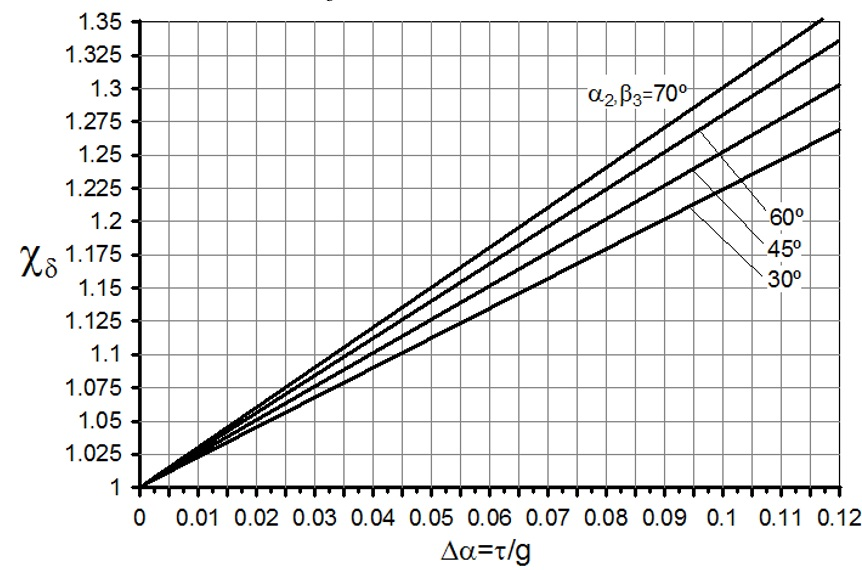

The file beside this chart, header and first rows:
X_delta, delta alpha, alpha2,beta3
0.000708, 1.002, 30
0.004602, 1.01, 30
0.009381, 1.021, 30
0.01558, 1.035, 30
0.02088, 1.048, 30
0.02531, 1.058, 30
0.0285, 1.065, 30
0.03239, 1.073, 30
0.03575, 1.08, 30
0.04124, 1.093, 30
0.04566, 1.102, 30
0.04956, 1.111, 30
0.05274, 1.118, 30
0.05664, 1.127, 30
0.06319, 1.142, 30
0.0708, 1.158, 30
0.07487, 1.167, 30
0.07912, 1.177, 30
0.08283, 1.185, 30
0.08673, 1.194, 30
0.09027, 1.201, 30
0.09398, 1.21, 30
0.1019, 1.228, 30
0.1069, 1.238, 30
0.1124, 1.25, 30
0.1202, 1.268, 30
0.12, 1.301, 45
0.1158, 1.29, 45
0.1115, 1.28, 45
0.108, 1.271, 45
0.1042, 1.262, 45
0.1, 1.252, 45
0.09628, 1.242, 45
0.09186, 1.231, 45
0.08779, 1.221, 45
0.08442, 1.212, 45
0.08053, 1.202, 45
0.07699, 1.193, 45
0.07327, 1.185, 45
0.06796, 1.171, 45
0.06425, 1.162, 45
0.06088, 1.154, 45
0.05681, 1.144, 45
0.05274, 1.132, 45
0.0492, 1.123, 45
0.04496, 1.114, 45
0.04106, 1.104, 45
0.03717, 1.094, 45
0.03381, 1.086, 45
0.02991, 1.075, 45
0.02549, 1.065, 45
0.02212, 1.057, 45
0.01841, 1.047, 45
0.01469, 1.038, 45
0.01204, 1.032, 45
0.009204, 1.024, 45
0.006903, 1.019, 45
0.003009, 1.008, 45
0.000885, 1.003, 45
0.006903, 1.019, 60
... 58 more rows
